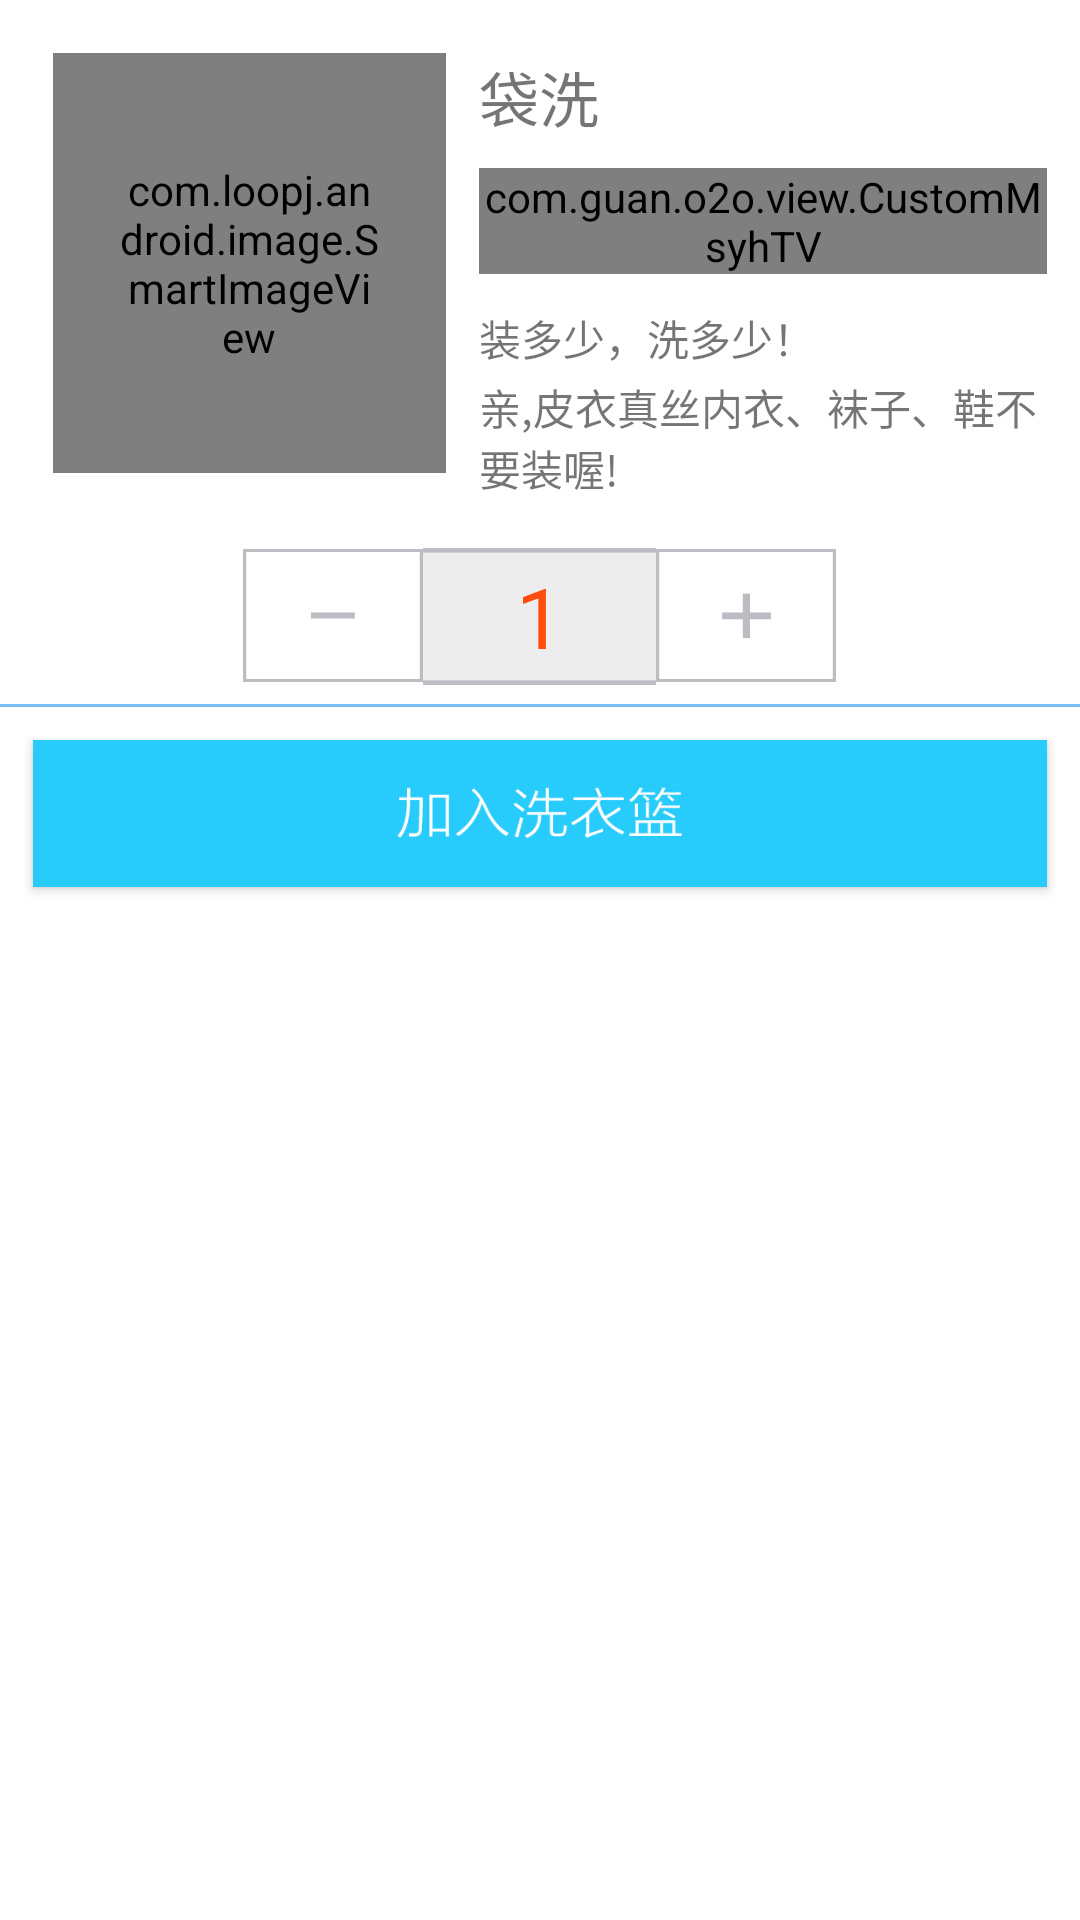

Produce the Android XML layout that renders to this screen, including the resource entries it uses.
<!-- AndroidManifest.xml: application theme AppTheme -->
<!-- res/layout/view_pop_bagwash.xml -->
<?xml version="1.0" encoding="utf-8"?>
<RelativeLayout xmlns:android="http://schemas.android.com/apk/res/android"
    android:layout_width="fill_parent"
    android:layout_height="@dimen/DIMEN_594PX"
    android:background="@color/white">

    <RelativeLayout
        android:id="@+id/rlyt_bag"
        android:layout_width="fill_parent"
        android:layout_height="wrap_content"
        android:layout_marginEnd="@dimen/DIMEN_20PX"
        android:layout_marginStart="@dimen/DIMEN_32PX"
        android:layout_marginTop="@dimen/DIMEN_32PX">

        <com.loopj.android.image.SmartImageView
            android:id="@+id/siv_wash_head"
            android:layout_width="@dimen/DIMEN_236PX"
            android:layout_height="@dimen/DIMEN_252PX"
            android:layout_alignParentStart="true"
            android:layout_alignParentTop="true"
            android:background="@mipmap/bg_box"
            android:padding="@dimen/DIMEN_40PX"
            android:src="@mipmap/ic_pop_bag" />

        <TextView
            android:id="@+id/tv_bag"
            android:layout_width="wrap_content"
            android:layout_height="wrap_content"
            android:layout_marginStart="@dimen/DIMEN_20PX"
            android:layout_toEndOf="@+id/siv_wash_head"
            android:text="@string/text_bag_wash"
            android:textSize="@dimen/TEXT_SIZE_20SP" />

        <com.guan.o2o.view.CustomMsyhTV
            android:id="@+id/cv_price"
            android:layout_width="wrap_content"
            android:layout_height="wrap_content"
            android:layout_below="@id/tv_bag"
            android:layout_marginStart="@dimen/DIMEN_20PX"
            android:layout_marginTop="@dimen/DIMEN_16PX"
            android:layout_toEndOf="@+id/siv_wash_head"
            android:text="@string/rnb"
            android:textColor="@color/price_red"
            android:textSize="@dimen/TEXT_SIZE_22SP" />

        <TextView
            android:id="@+id/tv_bags"
            android:layout_width="wrap_content"
            android:layout_height="wrap_content"
            android:layout_marginTop="@dimen/DIMEN_72PX"
            android:layout_toEndOf="@+id/cv_price"
            android:text="@string/unit_bag"
            android:textSize="@dimen/TEXT_SIZE_16SP" />

        <TextView
            android:id="@+id/tv_dsb"
            android:layout_width="wrap_content"
            android:layout_height="wrap_content"
            android:layout_below="@id/cv_price"
            android:layout_marginStart="@dimen/DIMEN_20PX"
            android:layout_marginTop="@dimen/DIMEN_20PX"
            android:layout_toEndOf="@+id/siv_wash_head"
            android:text="@string/text_dsb"
            android:textSize="@dimen/TEXT_SIZE_14SP" />

        <TextView
            android:id="@+id/tv_dsbs"
            android:layout_width="wrap_content"
            android:layout_height="wrap_content"
            android:layout_below="@id/tv_dsb"
            android:layout_marginStart="@dimen/DIMEN_20PX"
            android:layout_marginTop="@dimen/DIMEN_4PX"
            android:layout_toEndOf="@+id/siv_wash_head"
            android:text="@string/text_dsbs"
            android:textSize="@dimen/TEXT_SIZE_14SP" />
    </RelativeLayout>

    <RadioGroup
        android:id="@+id/rg_num"
        android:layout_width="wrap_content"
        android:layout_height="@dimen/DIMEN_96PX"
        android:layout_below="@id/rlyt_bag"
        android:layout_centerHorizontal="true"
        android:layout_marginTop="@dimen/DIMEN_20PX"
        android:orientation="horizontal">

        <RadioButton
            android:id="@+id/rb_min"
            android:layout_width="@dimen/DIMEN_108PX"
            android:layout_height="@dimen/DIMEN_80PX"
            android:background="@drawable/bg_popmin_selector"
            android:button="@null" />

        <TextView
            android:id="@+id/tv_num"
            android:layout_width="@dimen/DIMEN_140PX"
            android:layout_height="@dimen/DIMEN_82PX"
            android:background="@mipmap/ic_pop_middle"
            android:layout_marginTop="@dimen/DIMEN_10PX"
            android:gravity="center"
            android:text="@string/one"
            android:textColor="@color/price_red"
            android:textSize="@dimen/TEXT_SIZE_28SP" />

        <RadioButton
            android:id="@+id/rb_add"
            android:layout_width="@dimen/DIMEN_108PX"
            android:layout_height="@dimen/DIMEN_80PX"
            android:background="@drawable/bg_popadd_selector"
            android:button="@null" />

    </RadioGroup>

    <TextView
        android:id="@+id/tv_line"
        android:layout_width="fill_parent"
        android:layout_height="@dimen/DIMEN_2PX"
        android:layout_below="@id/rg_num"
        android:layout_marginTop="@dimen/DIMEN_8PX"
        android:background="@color/share_blue" />

    <Button
        android:id="@+id/btn_add"
        android:layout_width="fill_parent"
        android:layout_height="@dimen/DIMEN_88PX"
        android:layout_below="@id/tv_line"
        android:layout_marginEnd="@dimen/DIMEN_20PX"
        android:layout_marginStart="@dimen/DIMEN_20PX"
        android:layout_marginTop="@dimen/DIMEN_20PX"
        android:layout_alignBottom="@dimen/DIMEN_30PX"
        android:background="@drawable/bg_popok_selector" />

</RelativeLayout>
<!-- resources referenced by this layout -->
<resources>
  <color name="price_red">#ff4d0f</color>
  <color name="share_blue">#78bcf4</color>
  <color name="white">#ffffff</color>
  <dimen name="DIMEN_108PX">60dp</dimen>
  <dimen name="DIMEN_10PX">5.555555dp</dimen>
  <dimen name="DIMEN_140PX">77.77778dp</dimen>
  <dimen name="DIMEN_16PX">8.888888dp</dimen>
  <dimen name="DIMEN_20PX">11.11111dp</dimen>
  <dimen name="DIMEN_236PX">131.1111dp</dimen>
  <dimen name="DIMEN_252PX">140dp</dimen>
  <dimen name="DIMEN_2PX">1.111111dp</dimen>
  <dimen name="DIMEN_30PX">16.66667dp</dimen>
  <dimen name="DIMEN_32PX">17.77778dp</dimen>
  <dimen name="DIMEN_40PX">22.22222dp</dimen>
  <dimen name="DIMEN_4PX">2.222222dp</dimen>
  <dimen name="DIMEN_594PX">330dp</dimen>
  <dimen name="DIMEN_72PX">40dp</dimen>
  <dimen name="DIMEN_80PX">44.44444dp</dimen>
  <dimen name="DIMEN_82PX">45.55555dp</dimen>
  <dimen name="DIMEN_88PX">48.88889dp</dimen>
  <dimen name="DIMEN_8PX">4.444444dp</dimen>
  <dimen name="DIMEN_96PX">53.33333dp</dimen>
  <dimen name="TEXT_SIZE_14SP">14sp</dimen>
  <dimen name="TEXT_SIZE_16SP">16sp</dimen>
  <dimen name="TEXT_SIZE_20SP">20sp</dimen>
  <dimen name="TEXT_SIZE_22SP">22sp</dimen>
  <dimen name="TEXT_SIZE_28SP">28sp</dimen>
  <!-- drawable bg_popadd_selector (drawable) -->
  <?xml version="1.0" encoding="utf-8"?>
  <selector xmlns:android="http://schemas.android.com/apk/res/android">
      <item android:drawable="@mipmap/ic_pop_add" android:state_focused="true" android:state_pressed="false" />
      <item android:drawable="@mipmap/ic_pop_add_p" android:state_focused="true" android:state_pressed="true" />
      <item android:drawable="@mipmap/ic_pop_add_p" android:state_focused="false" android:state_pressed="true" />
      <item android:drawable="@mipmap/ic_pop_add" />
  </selector>
  <!-- drawable bg_popmin_selector (drawable) -->
  <?xml version="1.0" encoding="utf-8"?>
  <selector xmlns:android="http://schemas.android.com/apk/res/android">
      <item android:drawable="@mipmap/ic_pop_min" android:state_focused="true" android:state_pressed="false" />
      <item android:drawable="@mipmap/ic_pop_min_p" android:state_focused="true" android:state_pressed="true" />
      <item android:drawable="@mipmap/ic_pop_min_p" android:state_focused="false" android:state_pressed="true" />
      <item android:drawable="@mipmap/ic_pop_min" />
  </selector>
  <!-- drawable bg_popok_selector (drawable) -->
  <?xml version="1.0" encoding="utf-8"?>
  <selector xmlns:android="http://schemas.android.com/apk/res/android">
      <item android:drawable="@mipmap/ic_pop_ok" android:state_focused="true" android:state_pressed="false" />
      <item android:drawable="@mipmap/ic_pop_ok_p" android:state_focused="true" android:state_pressed="true" />
      <item android:drawable="@mipmap/ic_pop_ok_p" android:state_focused="false" android:state_pressed="true" />
      <item android:drawable="@mipmap/ic_pop_ok" />
  </selector>
  <!-- mipmap bg_box: png bitmap (mipmap-hdpi, 1451 bytes) -->
  <!-- mipmap ic_pop_bag: png bitmap (mipmap-hdpi, 3295 bytes) -->
  <!-- mipmap ic_pop_middle: png bitmap (mipmap-hdpi, 1079 bytes) -->
  <string name="one">1</string>
  <string name="rnb">¥00</string>
  <string name="text_bag_wash">袋洗</string>
  <string name="text_dsb">装多少，洗多少！</string>
  <string name="text_dsbs">亲,皮衣真丝内衣、袜子、鞋不要装喔!</string>
  <string name="unit_bag">/袋</string>
  <style name="AppTheme" parent="Theme.AppCompat.Light.DarkActionBar">
          
      </style>
</resources>
